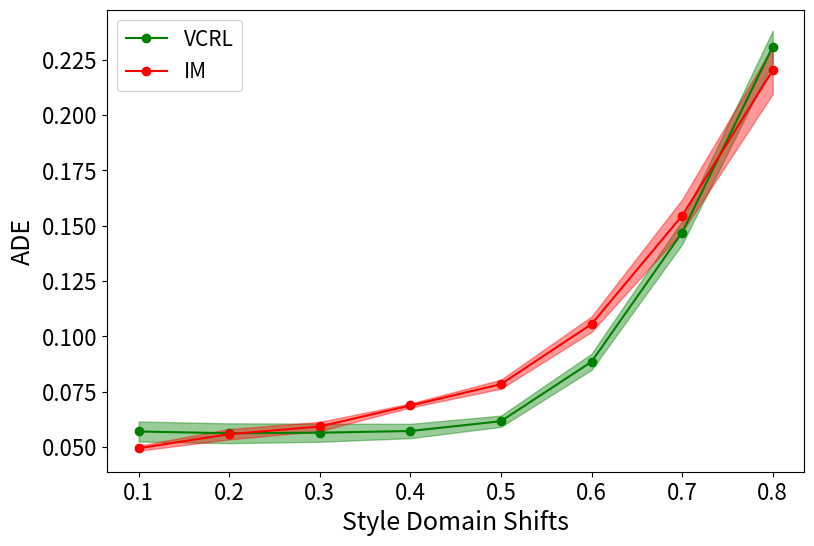

Write Python code to recreate this figure.

import numpy as np
import matplotlib.pyplot as plt
import matplotlib

"""
    Experiment name: E23
    Encoder and Decoder: MLP (similar to IM)
    num-sample: 1, 10
    Pre-training: None
    Input to S: Distance between Pedestrians (only Past 8/20)
    Input to Z: Absolute location of the pedestrians
    Reconstruction: Absolute locations of the pedestrians
    Future Trajectories Prediction: Relative locations of the pedestrians in relation to the starting point.
    Results:
    ADE_E23 = [0.0977, 0.0960, 0.0970, 0.0998, 0.1116, 0.1371, 0.1890, 0.2637]
    FDE_E23 = [0.1409, 0.1342, 0.1306, 0.1329, 0.1491, 0.1798, 0.2355, 0.3192]

    Experiment name: E24
    E23 + Input to Z: [Absolute location of the pedestrians] cat [Distance between Pedestrians]
    Results: No improvement observed

    Experiment name: E25
    E23 + Encoder of the S modified: The average calculation per batch was removed. generative model needs more sample
    for training, but IM is a discriminative model, so it represents samples of a domain in a batch by a
    representative member (Mean Vector) by applying mean aggregation function.
    Results:
    ADE_E25 = [0.0811, 0.0800, 0.0796, 0.0793, 0.0853, 0.1183, 0.1817, 0.2714]
    FDE_E25 = [0.1084, 0.1028, 0.0997, 0.1019, 0.1144, 0.1482, 0.2129, 0.3121]
    
    Experiment name: E28
    E25 without coupling layers
    Results:
    ADE_E25 = []
    FDE_E25 = []
"""


# ############################## Domain Generalization: Style Domain Shifts Experiments ##############################
def exp_StyleDomainShift():

    # Experiment name: Invariant+Modular (IM) domain shift style
    # Results:
    IM_ADE_seed72 = [0.0579, 0.0644, 0.0696, 0.0826, 0.0892, 0.1259, 0.1906, 0.2716]
    IM_FDE_seed72 = [0.0841, 0.0877, 0.0915, 0.1002, 0.1178, 0.1546, 0.2110, 0.2884]
    # Results of Style-Domain-Shift experiment (modify term in evaluate_model.py):
    # Default_domain_shifts = 0.6
    domain_shifts = [0.1, 0.2, 0.3, 0.4, 0.5, 0.6, 0.7, 0.8]

    # E25 (seed = 1)
    ADE_E25 = [0.0811, 0.0800, 0.0796, 0.0793, 0.0853, 0.1183, 0.1817, 0.2714]
    FDE_E25 = [0.1084, 0.1028, 0.0997, 0.1019, 0.1144, 0.1482, 0.2129, 0.3121]

    # E28 (without coupling layers and seed=1)
    ADE_E28 = [0.0770, 0.0747, 0.0742, 0.0743, 0.0783, 0.1076, 0.1700, 0.2565]
    FDE_E28 = [0.1075, 0.1001, 0.0954, 0.0965, 0.1061, 0.1349, 0.1945, 0.2892]

    # Visualizations
    plt.figure(1)
    plt.plot(domain_shifts, IM_ADE_seed72, "-ob", label="IM(seed72)")
    plt.plot(domain_shifts, ADE_E25, "-or", label="OURS-E25")
    plt.plot(domain_shifts, ADE_E28, "-om", label="OURS-E28")
    plt.legend(loc="upper left", fontsize=15)
    plt.xlim(0.0, 1.0)
    plt.xlabel('Style Domain Shifts', fontsize=15)
    plt.ylim(0.0, 0.30)
    plt.ylabel('ADE', fontsize=15)
    plt.show()

    # plt.figure(2)
    # plt.plot(domain_shifts, IM_FDE_seed72, "-ob", label="Invariant + modular")
    # plt.plot(domain_shifts, FDE_E25, "-or", label="OURS")
    # plt.legend(loc="upper left")
    # plt.xlim(0.0, 1.0)
    # plt.xlabel('Style Domain Shifts')
    # plt.ylim(0.0, 0.35)
    # plt.ylabel('FDE')
    # plt.show()

    m_ade_im, m_fde_im, s_ade_im, s_fde_im = exp_StyleDomainShift_IM()

    domain_shifts = [0.1, 0.2, 0.3, 0.4, 0.5, 0.6, 0.7, 0.8]
    plt.figure()
    plt.plot(domain_shifts, ADE_E28, "-om", label="OURS-E28")
    plt.plot(domain_shifts, m_ade_im, "o-r", label="IM")
    plt.fill_between(domain_shifts, np.array(m_ade_im) - np.array(s_ade_im),
                     np.array(m_ade_im) + np.array(s_ade_im), alpha=.4, color='red')
    plt.xlabel("Domain Shifts", fontsize=15)
    plt.xlabel("ADE", fontsize=15)
    plt.legend(loc="upper left", fontsize=15)
    plt.show()


def exp_StyleDomainShift_VCRL():

    """
     -------------------- DOMAIN GENERALIZATION -----------------------
    Style Domain Shift for shifts of 0.1, 0.2, 0.3, 0.4, 0.5, 0.6, 0.7, 0.8 computed for 5 seeds of
        1, 2, 3, 4, 5.
        :returns Mean and Std of ADE and FDE

        """

    # E25
    # ##### E25 (seed = 1) epoch = 686 - 372=314 ##### #
    ADE_E25_S1_ds1 = 0.0566
    FDE_E25_S1_ds1 = 0.0783

    ADE_E25_S1_ds2 = 0.0550
    FDE_E25_S1_ds2 = 0.0723

    ADE_E25_S1_ds3 = 0.0542
    FDE_E25_S1_ds3 = 0.0677

    ADE_E25_S1_ds4 = 0.0546
    FDE_E25_S1_ds4 = 0.0688

    ADE_E25_S1_ds5 = 0.0591
    FDE_E25_S1_ds5 = 0.0778

    ADE_E25_S1_ds6 = 0.0871
    FDE_E25_S1_ds6 = 0.1047

    ADE_E25_S1_ds7 = 0.1455
    FDE_E25_S1_ds7 = 0.1620

    ADE_E25_S1_ds8 = 0.2314
    FDE_E25_S1_ds8 = 0.2568

    # ##### E25_S2 (seed = 2) epoch=736-422=314 ##### #
    ADE_E25_S2_ds1 = 0.0569
    FDE_E25_S2_ds1 = 0.0758

    ADE_E25_S2_ds2 = 0.0574
    FDE_E25_S2_ds2 = 0.0740

    ADE_E25_S2_ds3 = 0.0586
    FDE_E25_S2_ds3 = 0.0744

    ADE_E25_S2_ds4 = 0.0598
    FDE_E25_S2_ds4 = 0.0781

    ADE_E25_S2_ds5 = 0.0634
    FDE_E25_S2_ds5 = 0.0888

    ADE_E25_S2_ds6 = 0.0906
    FDE_E25_S2_ds6 = 0.1185

    ADE_E25_S2_ds7 = 0.1512
    FDE_E25_S2_ds7 = 0.1798

    ADE_E25_S2_ds8 = 0.2365
    FDE_E25_S2_ds8 = 0.2753

    # ##### E25_S3 (seed = 3) epoch=736-422=314 ##### #
    ADE_E25_S3_ds1 = 0.0544
    FDE_E25_S3_ds1 = 0.0774

    ADE_E25_S3_ds2 = 0.0554
    FDE_E25_S3_ds2 = 0.0747

    ADE_E25_S3_ds3 = 0.0573
    FDE_E25_S3_ds3 = 0.0756

    ADE_E25_S3_ds4 = 0.0584
    FDE_E25_S3_ds4 = 0.0783

    ADE_E25_S3_ds5 = 0.0619
    FDE_E25_S3_ds5 = 0.0876

    ADE_E25_S3_ds6 = 0.0859
    FDE_E25_S3_ds6 = 0.1134

    ADE_E25_S3_ds7 = 0.1450
    FDE_E25_S3_ds7 = 0.1722

    ADE_E25_S3_ds8 = 0.2327
    FDE_E25_S3_ds8 = 0.2697

    # ##### E25_S4 (seed = 4) epoch=736-422=314 ##### #
    ADE_E25_S4_ds1 = 0.0519
    FDE_E25_S4_ds1 = 0.0753

    ADE_E25_S4_ds2 = 0.0497
    FDE_E25_S4_ds2 = 0.0682

    ADE_E25_S4_ds3 = 0.0501
    FDE_E25_S4_ds3 = 0.0637

    ADE_E25_S4_ds4 = 0.0524
    FDE_E25_S4_ds4 = 0.0658

    ADE_E25_S4_ds5 = 0.0586
    FDE_E25_S4_ds5 = 0.0762

    ADE_E25_S4_ds6 = 0.0844
    FDE_E25_S4_ds6 = 0.1019

    ADE_E25_S4_ds7 = 0.1387
    FDE_E25_S4_ds7 = 0.1527

    ADE_E25_S4_ds8 = 0.2171
    FDE_E25_S4_ds8 = 0.2365

    # ##### E25_S5 (seed = 5) epoch=736-422=314 ##### #
    ADE_E25_S5_ds1 = 0.0653
    FDE_E25_S5_ds1 = 0.0929

    ADE_E25_S5_ds2 = 0.0636
    FDE_E25_S5_ds2 = 0.0862

    ADE_E25_S5_ds3 = 0.0622
    FDE_E25_S5_ds3 = 0.0796

    ADE_E25_S5_ds4 = 0.0610
    FDE_E25_S5_ds4 = 0.0769

    ADE_E25_S5_ds5 = 0.0653
    FDE_E25_S5_ds5 = 0.0824

    ADE_E25_S5_ds6 = 0.0945
    FDE_E25_S5_ds6 = 0.1075

    ADE_E25_S5_ds7 = 0.1540
    FDE_E25_S5_ds7 = 0.1623

    ADE_E25_S5_ds8 = 0.2366
    FDE_E25_S5_ds8 = 0.2530

    ADE_seeds_ds1 = [ADE_E25_S1_ds1, ADE_E25_S2_ds1, ADE_E25_S3_ds1, ADE_E25_S4_ds1, ADE_E25_S5_ds1]
    FDE_seeds_ds1 = [FDE_E25_S1_ds1, FDE_E25_S2_ds1, FDE_E25_S3_ds1, FDE_E25_S4_ds1, FDE_E25_S5_ds1]
    m_ade1, m_fde1, s_ade1, s_fde1 = get_mean_std_over_seeds(ADE_seeds_ds1, FDE_seeds_ds1, ds=0.1, model='VCRL')

    ADE_seeds_ds2 = [ADE_E25_S1_ds2, ADE_E25_S2_ds2, ADE_E25_S3_ds2, ADE_E25_S4_ds2, ADE_E25_S5_ds2]
    FDE_seeds_ds2 = [FDE_E25_S1_ds2, FDE_E25_S2_ds2, FDE_E25_S3_ds2, FDE_E25_S4_ds2, FDE_E25_S5_ds2]
    m_ade2, m_fde2, s_ade2, s_fde2 = get_mean_std_over_seeds(ADE_seeds_ds2, FDE_seeds_ds2, ds=0.2, model='VCRL')

    ADE_seeds_ds3 = [ADE_E25_S1_ds3, ADE_E25_S2_ds3, ADE_E25_S3_ds3, ADE_E25_S4_ds3, ADE_E25_S5_ds3]
    FDE_seeds_ds3 = [FDE_E25_S1_ds3, FDE_E25_S2_ds3, FDE_E25_S3_ds3, FDE_E25_S4_ds3, FDE_E25_S5_ds3]
    m_ade3, m_fde3, s_ade3, s_fde3 = get_mean_std_over_seeds(ADE_seeds_ds3, FDE_seeds_ds3, ds=0.3, model='VCRL')

    ADE_seeds_ds4 = [ADE_E25_S1_ds4, ADE_E25_S2_ds4, ADE_E25_S3_ds4, ADE_E25_S4_ds4, ADE_E25_S5_ds4]
    FDE_seeds_ds4 = [FDE_E25_S1_ds4, FDE_E25_S2_ds4, FDE_E25_S3_ds4, FDE_E25_S4_ds4, FDE_E25_S5_ds4]
    m_ade4, m_fde4, s_ade4, s_fde4 = get_mean_std_over_seeds(ADE_seeds_ds4, FDE_seeds_ds4, ds=0.4, model='VCRL')

    ADE_seeds_ds5 = [ADE_E25_S1_ds5, ADE_E25_S2_ds5, ADE_E25_S3_ds5, ADE_E25_S4_ds5, ADE_E25_S5_ds5]
    FDE_seeds_ds5 = [FDE_E25_S1_ds5, FDE_E25_S2_ds5, FDE_E25_S3_ds5, FDE_E25_S4_ds5, FDE_E25_S5_ds5]
    m_ade5, m_fde5, s_ade5, s_fde5 = get_mean_std_over_seeds(ADE_seeds_ds5, FDE_seeds_ds5, ds=0.5, model='VCRL')

    ADE_seeds_ds6 = [ADE_E25_S1_ds6, ADE_E25_S2_ds6, ADE_E25_S3_ds6, ADE_E25_S4_ds6, ADE_E25_S5_ds6]
    FDE_seeds_ds6 = [FDE_E25_S1_ds6, FDE_E25_S2_ds6, FDE_E25_S3_ds6, FDE_E25_S4_ds6, FDE_E25_S5_ds6]
    m_ade6, m_fde6, s_ade6, s_fde6 = get_mean_std_over_seeds(ADE_seeds_ds6, FDE_seeds_ds6, ds=0.6, model='VCRL')

    ADE_seeds_ds7 = [ADE_E25_S1_ds7, ADE_E25_S2_ds7, ADE_E25_S3_ds7, ADE_E25_S4_ds7, ADE_E25_S5_ds7]
    FDE_seeds_ds7 = [FDE_E25_S1_ds7, FDE_E25_S2_ds7, FDE_E25_S3_ds7, FDE_E25_S4_ds7, FDE_E25_S5_ds7]
    m_ade7, m_fde7, s_ade7, s_fde7 = get_mean_std_over_seeds(ADE_seeds_ds7, FDE_seeds_ds7, ds=0.7, model='VCRL')

    ADE_seeds_ds8 = [ADE_E25_S1_ds8, ADE_E25_S2_ds8, ADE_E25_S3_ds8, ADE_E25_S4_ds8, ADE_E25_S5_ds8]
    FDE_seeds_ds8 = [FDE_E25_S1_ds8, FDE_E25_S2_ds8, FDE_E25_S3_ds8, FDE_E25_S4_ds8, FDE_E25_S5_ds8]
    m_ade8, m_fde8, s_ade8, s_fde8 = get_mean_std_over_seeds(ADE_seeds_ds8, FDE_seeds_ds8, ds=0.8, model='VCRL')

    means_ade = [m_ade1, m_ade2, m_ade3, m_ade4, m_ade5, m_ade6, m_ade7, m_ade8]
    stds_ade = [s_ade1, s_ade2, s_ade3, s_ade4, s_ade5, s_ade6, s_ade7, s_ade8]

    means_fde = [m_fde1, m_fde2, m_fde3, m_fde4, m_fde5, m_fde6, m_fde7, m_fde8]
    stds_fde = [s_fde1, s_fde2, s_fde3, s_fde4, s_fde5, s_fde6, s_fde7, s_fde8]

    return means_ade, means_fde, stds_ade, stds_fde


def exp_DomianAdaptation_IM_seeds12345():
    """
    In this function Domain Adaptation results of fine-tuning for 6 batches at inference for 5 seeds of 1,2,3,4,5
    are presented for IM-Synthetic with IM model.
    :return:

         # \Finetune:
    reduce      0      64     128    192    256    320    384
    ADE mean  0.106  0.102  0.098  0.096  0.096  0.094  0.092
         std   0.004  0.005  0.004  0.004  0.004  0.003  0.004
     FDE mean  0.128  0.123  0.120  0.118  0.118  0.115  0.114
         std   0.004  0.005  0.005  0.005  0.005  0.005  0.005
    """

    m_ade_IM = [0.106, 0.102, 0.098, 0.096, 0.096, 0.094, 0.092]
    s_ade_IM = [0.004, 0.005, 0.004, 0.004, 0.004, 0.003, 0.004]

    m_fde_IM = [0.128, 0.123, 0.120, 0.118, 0.118, 0.115, 0.114]
    s_fde_IM = [0.004, 0.005, 0.005, 0.005, 0.005, 0.005, 0.005]

    return m_ade_IM, s_ade_IM, m_fde_IM, s_fde_IM

def exp_StyleDomainShift_IM():

    """
        -------------------- DOMAIN GENERALIZATION -----------------------
        Style Domain Shift for shifts of 0.1, 0.2, 0.3, 0.4, 0.5, 0.6, 0.7, 0.8 computed for 5 seeds of
            1, 2, 3, 4, 5.
            :returns Mean and Std of ADE and FDE

            """

    # ##### EIM (seed = 1) epochs=470 ##### #
    ADE_EIM_S1_ds1 = 0.0498
    FDE_EIM_S1_ds1 = 0.0708

    ADE_EIM_S1_ds2 = 0.0576
    FDE_EIM_S1_ds2 = 0.0731

    ADE_EIM_S1_ds3 = 0.0611
    FDE_EIM_S1_ds3 = 0.0777

    ADE_EIM_S1_ds4 = 0.0686
    FDE_EIM_S1_ds4 = 0.0865

    ADE_EIM_S1_ds5 = 0.0806
    FDE_EIM_S1_ds5 = 0.0995

    ADE_EIM_S1_ds6 = 0.1056
    FDE_EIM_S1_ds6 = 0.1300

    ADE_EIM_S1_ds7 = 0.1522
    FDE_EIM_S1_ds7 = 0.1868

    ADE_EIM_S1_ds8 = 0.2174
    FDE_EIM_S1_ds8 = 0.2671

    # ##### EIM_S2 (seed = 2) epochs=470 ##### #
    ADE_EIM_S2_ds1 = 0.0484
    FDE_EIM_S2_ds1 = 0.0694

    ADE_EIM_S2_ds2 = 0.0534
    FDE_EIM_S2_ds2 = 0.0692

    ADE_EIM_S2_ds3 = 0.0575
    FDE_EIM_S2_ds3 = 0.0732

    ADE_EIM_S2_ds4 = 0.0671
    FDE_EIM_S2_ds4 = 0.0838

    ADE_EIM_S2_ds5 = 0.0794
    FDE_EIM_S2_ds5 = 0.0996

    ADE_EIM_S2_ds6 = 0.1090
    FDE_EIM_S2_ds6 = 0.1317

    ADE_EIM_S2_ds7 = 0.1578
    FDE_EIM_S2_ds7 = 0.1842

    ADE_EIM_S2_ds8 = 0.2253
    FDE_EIM_S2_ds8 = 0.2575

    # ##### EIM_S3 (seed = 3) epochs=470 ##### #
    ADE_EIM_S3_ds1 = 0.0515
    FDE_EIM_S3_ds1 = 0.0767

    ADE_EIM_S3_ds2 = 0.0550
    FDE_EIM_S3_ds2 = 0.0771

    ADE_EIM_S3_ds3 = 0.0582
    FDE_EIM_S3_ds3 = 0.0779

    ADE_EIM_S3_ds4 = 0.0696
    FDE_EIM_S3_ds4 = 0.0845

    ADE_EIM_S3_ds5 = 0.0752
    FDE_EIM_S3_ds5 = 0.0961

    ADE_EIM_S3_ds6 = 0.1034
    FDE_EIM_S3_ds6 = 0.1240

    ADE_EIM_S3_ds7 = 0.1494
    FDE_EIM_S3_ds7 = 0.1669

    ADE_EIM_S3_ds8 = 0.2091
    FDE_EIM_S3_ds8 = 0.2255

    # ##### EIM_S4 (seed = 4) epochs=470 ##### #
    ADE_EIM_S4_ds1 = 0.0486
    FDE_EIM_S4_ds1 = 0.0825

    ADE_EIM_S4_ds2 = 0.0536
    FDE_EIM_S4_ds2 = 0.0805

    ADE_EIM_S4_ds3 = 0.0572
    FDE_EIM_S4_ds3 = 0.0840

    ADE_EIM_S4_ds4 = 0.0689
    FDE_EIM_S4_ds4 = 0.0939

    ADE_EIM_S4_ds5 = 0.0768
    FDE_EIM_S4_ds5 = 0.1022

    ADE_EIM_S4_ds6 = 0.1001
    FDE_EIM_S4_ds6 = 0.1231

    ADE_EIM_S4_ds7 = 0.1460
    FDE_EIM_S4_ds7 = 0.1672

    ADE_EIM_S4_ds8 = 0.2107
    FDE_EIM_S4_ds8 = 0.2339

    # ##### EIM_S5 (seed = 5) epochs=470 ##### #
    ADE_EIM_S5_ds1 = 0.0490
    FDE_EIM_S5_ds1 = 0.0717

    ADE_EIM_S5_ds2 = 0.0594
    FDE_EIM_S5_ds2 = 0.0755

    ADE_EIM_S5_ds3 = 0.0624
    FDE_EIM_S5_ds3 = 0.0796

    ADE_EIM_S5_ds4 = 0.0696
    FDE_EIM_S5_ds4 = 0.0879

    ADE_EIM_S5_ds5 = 0.0799
    FDE_EIM_S5_ds5 = 0.1008

    ADE_EIM_S5_ds6 = 0.1094
    FDE_EIM_S5_ds6 = 0.1320

    ADE_EIM_S5_ds7 = 0.1670
    FDE_EIM_S5_ds7 = 0.1959

    ADE_EIM_S5_ds8 = 0.2383
    FDE_EIM_S5_ds8 = 0.2782

    ADE_seeds_ds1 = [ADE_EIM_S1_ds1, ADE_EIM_S2_ds1, ADE_EIM_S3_ds1, ADE_EIM_S4_ds1, ADE_EIM_S5_ds1]
    FDE_seeds_ds1 = [FDE_EIM_S1_ds1, FDE_EIM_S2_ds1, FDE_EIM_S3_ds1, FDE_EIM_S4_ds1, FDE_EIM_S5_ds1]
    m_ade1, m_fde1, s_ade1, s_fde1 = get_mean_std_over_seeds(ADE_seeds_ds1, FDE_seeds_ds1, ds=0.1, model='IM')

    ADE_seeds_ds2 = [ADE_EIM_S1_ds2, ADE_EIM_S2_ds2, ADE_EIM_S3_ds2, ADE_EIM_S4_ds2, ADE_EIM_S5_ds2]
    FDE_seeds_ds2 = [FDE_EIM_S1_ds2, FDE_EIM_S2_ds2, FDE_EIM_S3_ds2, FDE_EIM_S4_ds2, FDE_EIM_S5_ds2]
    m_ade2, m_fde2, s_ade2, s_fde2 = get_mean_std_over_seeds(ADE_seeds_ds2, FDE_seeds_ds2, ds=0.2, model='IM')

    ADE_seeds_ds3 = [ADE_EIM_S1_ds3, ADE_EIM_S2_ds3, ADE_EIM_S3_ds3, ADE_EIM_S4_ds3, ADE_EIM_S5_ds3]
    FDE_seeds_ds3 = [FDE_EIM_S1_ds3, FDE_EIM_S2_ds3, FDE_EIM_S3_ds3, FDE_EIM_S4_ds3, FDE_EIM_S5_ds3]
    m_ade3, m_fde3, s_ade3, s_fde3 = get_mean_std_over_seeds(ADE_seeds_ds3, FDE_seeds_ds3, ds=0.3, model='IM')

    ADE_seeds_ds4 = [ADE_EIM_S1_ds4, ADE_EIM_S2_ds4, ADE_EIM_S3_ds4, ADE_EIM_S4_ds4, ADE_EIM_S5_ds4]
    FDE_seeds_ds4 = [FDE_EIM_S1_ds4, FDE_EIM_S2_ds4, FDE_EIM_S3_ds4, FDE_EIM_S4_ds4, FDE_EIM_S5_ds4]
    m_ade4, m_fde4, s_ade4, s_fde4 = get_mean_std_over_seeds(ADE_seeds_ds4, FDE_seeds_ds4, ds=0.4, model='IM')

    ADE_seeds_ds5 = [ADE_EIM_S1_ds5, ADE_EIM_S2_ds5, ADE_EIM_S3_ds5, ADE_EIM_S4_ds5, ADE_EIM_S5_ds5]
    FDE_seeds_ds5 = [FDE_EIM_S1_ds5, FDE_EIM_S2_ds5, FDE_EIM_S3_ds5, FDE_EIM_S4_ds5, FDE_EIM_S5_ds5]
    m_ade5, m_fde5, s_ade5, s_fde5 = get_mean_std_over_seeds(ADE_seeds_ds5, FDE_seeds_ds5, ds=0.5, model='IM')

    ADE_seeds_ds6 = [ADE_EIM_S1_ds6, ADE_EIM_S2_ds6, ADE_EIM_S3_ds6, ADE_EIM_S4_ds6, ADE_EIM_S5_ds6]
    FDE_seeds_ds6 = [FDE_EIM_S1_ds6, FDE_EIM_S2_ds6, FDE_EIM_S3_ds6, FDE_EIM_S4_ds6, FDE_EIM_S5_ds6]
    m_ade6, m_fde6, s_ade6, s_fde6 = get_mean_std_over_seeds(ADE_seeds_ds6, FDE_seeds_ds6, ds=0.6, model='IM')

    ADE_seeds_ds7 = [ADE_EIM_S1_ds7, ADE_EIM_S2_ds7, ADE_EIM_S3_ds7, ADE_EIM_S4_ds7, ADE_EIM_S5_ds7]
    FDE_seeds_ds7 = [FDE_EIM_S1_ds7, FDE_EIM_S2_ds7, FDE_EIM_S3_ds7, FDE_EIM_S4_ds7, FDE_EIM_S5_ds7]
    m_ade7, m_fde7, s_ade7, s_fde7 = get_mean_std_over_seeds(ADE_seeds_ds7, FDE_seeds_ds7, ds=0.7, model='IM')

    ADE_seeds_ds8 = [ADE_EIM_S1_ds8, ADE_EIM_S2_ds8, ADE_EIM_S3_ds8, ADE_EIM_S4_ds8, ADE_EIM_S5_ds8]
    FDE_seeds_ds8 = [FDE_EIM_S1_ds8, FDE_EIM_S2_ds8, FDE_EIM_S3_ds8, FDE_EIM_S4_ds8, FDE_EIM_S5_ds8]
    m_ade8, m_fde8, s_ade8, s_fde8 = get_mean_std_over_seeds(ADE_seeds_ds8, FDE_seeds_ds8, ds=0.8, model='IM')

    means_ade = [m_ade1, m_ade2, m_ade3, m_ade4, m_ade5, m_ade6, m_ade7, m_ade8]
    stds_ade = [s_ade1, s_ade2, s_ade3, s_ade4, s_ade5, s_ade6, s_ade7, s_ade8]

    means_fde = [m_fde1, m_fde2, m_fde3, m_fde4, m_fde5, m_fde6, m_fde7, m_fde8]
    stds_fde = [s_fde1, s_fde2, s_fde3, s_fde4, s_fde5, s_fde6, s_fde7, s_fde8]

    return means_ade, means_fde, stds_ade, stds_fde


def get_mean_std_over_seeds(ADE_seeds, FDE_seeds, ds=0.6, model='VCRL'):

    ave_ADE_over_seeds = np.mean(ADE_seeds)
    ave_FDE_over_seeds = np.mean(FDE_seeds)

    print('******* MODEL is {}'.format(model))
    print(f'Mean ADE over seeds with test domain shift of {ds:g}:', ave_ADE_over_seeds)
    # print(f'Mean FDE over seeds with test domain shift of {ds:g}:', ave_FDE_over_seeds)

    std_ADE_over_seeds = np.std(ADE_seeds)
    std_FDE_over_seeds = np.std(FDE_seeds)

    print(f'STD ADE over seeds with test domain shift of {ds:g}:', std_ADE_over_seeds)
    #print(f'STD FDE over seeds with test domain shift of {ds:g}:', std_FDE_over_seeds)

    return ave_ADE_over_seeds, ave_FDE_over_seeds, std_ADE_over_seeds, std_FDE_over_seeds


def vis_DG():

    m_ade_vcrl, m_fde_vcrl, s_ade_vcrl, s_fde_vcrl = exp_StyleDomainShift_VCRL()
    m_ade_im, m_fde_im, s_ade_im, s_fde_im = exp_StyleDomainShift_IM()

    domain_shifts = [0.1, 0.2, 0.3, 0.4, 0.5, 0.6, 0.7, 0.8]
    plt.figure()
    fig, ax = plt.subplots(figsize=(9, 6))
    for label in (ax.get_xticklabels() + ax.get_yticklabels()):
        label.set_fontsize(16)
    plt.plot(domain_shifts, m_ade_vcrl, "o-g", label="VCRL")
    plt.fill_between(domain_shifts, np.array(m_ade_vcrl) - np.array(s_ade_vcrl), np.array(m_ade_vcrl) + np.array(s_ade_vcrl), alpha=.4, color='green')
    plt.plot(domain_shifts, m_ade_im, "o-r", label="IM")
    plt.fill_between(domain_shifts, np.array(m_ade_im) - np.array(s_ade_im), np.array(m_ade_im) + np.array(s_ade_im), alpha=.4, color='red')
    plt.xlabel("Style Domain Shifts", fontsize=18)
    plt.ylabel("ADE", fontsize=18)
    plt.legend(loc="upper left", fontsize=15)
    plt.show()


# ############################## Domain Adaptation (DA) experiments with Fine-Tuning ################################
def exp_DomianAdaptation_1_VCRL():

    # Exp1-Update (E25_exp1_Bn): Prior S (Weights of Gaussian), Posterior S, Decoders (input reconstruction, future prediction)
    # Fine-Tuning the trained model with different number of test batches 1:8 for 100 epochs.
    # and compare the results with no fine-tuning.

    # ####### Our approach to test data split for fine tuning ####### #
    # finetune_ratio = 0.1 is equivalent to 8 batches
    # [0.1, 0.7/8, 0.6/8, 0.5/8, 0.4/8, 0.3/8, 0.2/8, 0.1/8]
    # [0.1, 0.0875, 0.075, 0.0625, 0.05, 0.0375, 0.025, 0.0125]

    # ####### IM approach to test data split for fine tuning ####### #
    # reduceall: cnt*64
    # cnt = [1, 2, 3, 4, 5, 6, 7, 8]

    # seed=1, domain_shift(ds) = 0.6

    # Experiment name: E25 (No fine-tuning)
    E25_ADE = 0.0871
    E25_FDE = 0.1047

    # Experiment name: E25_exp1_B1 (fine-tuning of 1 batch: reduceall=1*64)
    E25_B1_ADE = 0.0750
    E25_B1_FDE = 0.0955

    # Experiment name: E25_exp1_B2 (fine-tuning of 2 batch: reduceall=2*64)
    E25_B2_ADE = 0.0658
    E25_B2_FDE = 0.0869

    # Experiment name: E25_exp1_B3 (fine-tuning of 3 batch: reduceall=3*64)
    E25_B3_ADE = 0.0647
    E25_B3_FDE = 0.0846

    # Experiment name: E25_exp1_B4 (fine-tuning of 4 batch: reduceall=4*64)
    E25_B4_ADE = 0.0629
    E25_B4_FDE = 0.0826

    # Experiment name: E25_exp1_B5 (fine-tuning of 5 batch: reduceall=5*64)
    E25_B5_ADE = 0.0614
    E25_B5_FDE = 0.0801

    # Experiment name: E25_exp1_B6 (fine-tuning of 6 batch: reduceall=6*64)
    E25_B6_ADE = 0.0617
    E25_B6_FDE = 0.0807

    # Experiment name: E25_exp1_B7 (fine-tuning of 7 batch: reduceall=7*64)
    E25_B7_ADE = 0.0628
    E25_B7_FDE = 0.0835

    # Experiment name: E25_exp1_B8 (fine-tuning of 8 batch: reduceall=8*64)
    E25_B8_ADE = 0.0612
    E25_B8_FDE = 0.0802

    # output
    ADE_out = [E25_B6_ADE, E25_B5_ADE, E25_B4_ADE, E25_B3_ADE, E25_B2_ADE, E25_B1_ADE, E25_ADE]
    FDE_out = [E25_B6_FDE, E25_B5_FDE, E25_B4_FDE, E25_B3_FDE, E25_B2_FDE, E25_B1_FDE, E25_FDE]

    return ADE_out, FDE_out


def exp_DomianAdaptation_2_VCRL():

    # Exp2-Update (E25_exp2_Bn): Prior S (Weights of Gaussian & Coupling layers), Posterior S, Decoders (input reconstruction, future prediction)

    # Experiment name: E25 (No fine-tuning)
    E25_ADE = 0.0871
    E25_FDE = 0.1047

    # Experiment name: E25_exp2_B1 (fine-tuning of 1 batch: reduceall=1*64)
    E25_B1_ADE = 0.0743
    E25_B1_FDE = 0.0918

    # Experiment name: E25_exp2_B2 (fine-tuning of 2 batch: reduceall=2*64)
    E25_B2_ADE = 0.0672
    E25_B2_FDE = 0.0860

    # Experiment name: E25_exp2_B3 (fine-tuning of 3 batch: reduceall=3*64)
    E25_B3_ADE = 0.0656
    E25_B3_FDE = 0.0874

    # Experiment name: E25_exp2_B4 (fine-tuning of 4 batch: reduceall=4*64)
    E25_B4_ADE = 0.0627
    E25_B4_FDE = 0.0819

    # Experiment name: E25_exp2_B5 (fine-tuning of 5 batch: reduceall=5*64)
    E25_B5_ADE = 0.0625
    E25_B5_FDE = 0.0830

    # Experiment name: E25_exp2_B6 (fine-tuning of 6 batch: reduceall=6*64)
    E25_B6_ADE = 0.0607
    E25_B6_FDE = 0.0806

    # Experiment name: E25_exp2_B7 (fine-tuning of 7 batch: reduceall=7*64)
    E25_B7_ADE = 0.0617
    E25_B7_FDE = 0.0821

    # Experiment name: E25_exp2_B8 (fine-tuning of 8 batch: reduceall=8*64)
    E25_B8_ADE = 0.0628
    E25_B8_FDE = 0.0860

    # output
    ADE_out = [E25_B6_ADE, E25_B5_ADE, E25_B4_ADE, E25_B3_ADE, E25_B2_ADE, E25_B1_ADE, E25_ADE]
    FDE_out = [E25_B6_FDE, E25_B5_FDE, E25_B4_FDE, E25_B3_FDE, E25_B2_FDE, E25_B1_FDE, E25_FDE]

    return ADE_out, FDE_out


def exp_DomianAdaptation_3_VCRL():

    # E28: E25 without coupling layers
    # Exp1-Update (E28_exp1_Bn): Prior S (Weights & Mean $ Variance of Gaussians), Posterior S, Decoders (input reconstruction, future prediction)
    # Fine-Tuning the trained model with different number of test batches 1:8 for 100 epochs.
    # and compare the results with no fine-tuning.

    # ####### IM approach to test data split for fine tuning ####### #
    # reduceall: cnt*64
    # cnt = [1, 2, 3, 4, 5, 6, 7, 8]

    # Experiment name: E28 (No fine-tuning)
    E28_ADE = 0.1075
    E28_FDE = 0.1346

    # Experiment name: E28_exp1_B1 (fine-tuning of 1 batch: reduceall=1*64)
    E28_B1_ADE = 0.0795
    E28_B1_FDE = 0.1114

    # Experiment name: E28_exp1_B2 (fine-tuning of 2 batch: reduceall=2*64)
    E28_B2_ADE = 0.0735
    E28_B2_FDE = 0.1044

    # Experiment name: E28_exp1_B3 (fine-tuning of 3 batch: reduceall=3*64)
    E28_B3_ADE = 0.0709
    E28_B3_FDE = 0.1010

    # Experiment name: E28_exp1_B4 (fine-tuning of 4 batch: reduceall=4*64)
    E28_B4_ADE = 0.0690
    E28_B4_FDE = 0.0994

    # Experiment name: E2_exp1_B5 (fine-tuning of 5 batch: reduceall=5*64)
    E28_B5_ADE = 0.0696
    E28_B5_FDE = 0.1027

    # Experiment name: E28_exp1_B6 (fine-tuning of 6 batch: reduceall=6*64)
    E28_B6_ADE = 0.0687
    E28_B6_FDE = 0.0989

    # Experiment name: E28_exp1_B7 (fine-tuning of 7 batch: reduceall=7*64)
    E28_B7_ADE = 0.0677
    E28_B7_FDE = 0.0982

    # Experiment name: E28_exp1_B8 (fine-tuning of 8 batch: reduceall=8*64)
    E28_B8_ADE = 0.0669
    E28_B8_FDE = 0.0967

    # output
    ADE_out = [E28_B6_ADE, E28_B5_ADE, E28_B4_ADE, E28_B3_ADE, E28_B2_ADE, E28_B1_ADE, E28_ADE]
    FDE_out = [E28_B6_FDE, E28_B5_FDE, E28_B4_FDE, E28_B3_FDE, E28_B2_FDE, E28_B1_FDE, E28_FDE]

    return ADE_out, FDE_out


def exp_DomianAdaptation_IM_seed72():

    # Experiment name: E25 (No fine-tuning)
    EIM_ADE = 0.1258
    EIM_FDE = 0.1546

    # Experiment name: E25_exp3_B1 (fine-tuning of 1 batch: reduceall=1*64)
    EIM_B1_ADE = 0.1151
    EIM_B1_FDE = 0.1410

    # Experiment name: E25_exp3_B2 (fine-tuning of 2 batch: reduceall=2*64)
    EIM_B2_ADE = 0.1111
    EIM_B2_FDE = 0.1377

    # Experiment name: E25_exp3_B3 (fine-tuning of 3 batch: reduceall=3*64)
    EIM_B3_ADE = 0.1086
    EIM_B3_FDE = 0.1359

    # Experiment name: E25_exp3_B4 (fine-tuning of 4 batch: reduceall=4*64)
    EIM_B4_ADE = 0.1083
    EIM_B4_FDE = 0.1347

    # Experiment name: E25_exp3_B5 (fine-tuning of 5 batch: reduceall=5*64)
    EIM_B5_ADE = 0.1055
    EIM_B5_FDE = 0.1340

    # Experiment name: E25_exp3_B6 (fine-tuning of 6 batch: reduceall=6*64)
    EIM_B6_ADE = 0.1050
    EIM_B6_FDE = 0.1328

    # Experiment name: E25_exp3_B7 (fine-tuning of 7 batch: reduceall=7*64)
    EIM_B7_ADE = 0.1054
    EIM_B7_FDE = 0.1328

    # Experiment name: E25_exp3_B8 (fine-tuning of 8 batch: reduceall=8*64)
    EIM_B8_ADE = 0.1051
    EIM_B8_FDE = 0.1335

    # output
    ADE_out = [EIM_B8_ADE, EIM_B7_ADE, EIM_B6_ADE, EIM_B5_ADE, EIM_B4_ADE, EIM_B3_ADE, EIM_B2_ADE, EIM_B1_ADE, EIM_ADE]
    FDE_out = [EIM_B8_FDE, EIM_B7_FDE, EIM_B6_FDE, EIM_B5_FDE, EIM_B4_FDE, EIM_B3_FDE, EIM_B2_FDE, EIM_B1_FDE, EIM_FDE]

    return ADE_out, FDE_out


def exp_DomianAdaptation_IM_seed3():

    # Results of best seeds of IM: seed=3
    # Experiment name: E25 (No fine-tuning)
    EIM_ADE = 0.1034
    EIM_FDE = 0.1240

    # Experiment name: E25_exp3_B1 (fine-tuning of 1 batch: reduceall=1*64)
    EIM_B1_ADE = 0.1151
    EIM_B1_FDE = 0.1410

    # Experiment name: E25_exp3_B2 (fine-tuning of 2 batch: reduceall=2*64)
    EIM_B2_ADE = 0.0931
    EIM_B2_FDE = 0.1157

    # Experiment name: E25_exp3_B3 (fine-tuning of 3 batch: reduceall=3*64)
    EIM_B3_ADE = 0.092
    EIM_B3_FDE = 0.1126

    # Experiment name: E25_exp3_B4 (fine-tuning of 4 batch: reduceall=4*64)
    EIM_B4_ADE = 0.0936
    EIM_B4_FDE = 0.1145

    # Experiment name: E25_exp3_B5 (fine-tuning of 5 batch: reduceall=5*64)
    EIM_B5_ADE = 0.0898
    EIM_B5_FDE = 0.1106

    # Experiment name: E25_exp3_B6 (fine-tuning of 6 batch: reduceall=6*64)
    EIM_B6_ADE = 0.0873
    EIM_B6_FDE = 0.1081

    # Experiment name: E25_exp3_B7 (fine-tuning of 7 batch: reduceall=7*64)
    EIM_B7_ADE = 0.1054
    EIM_B7_FDE = 0.1328

    # Experiment name: E25_exp3_B8 (fine-tuning of 8 batch: reduceall=8*64)
    EIM_B8_ADE = 0.1051
    EIM_B8_FDE = 0.1335

    # output
    ADE_out = [EIM_B6_ADE, EIM_B5_ADE, EIM_B4_ADE, EIM_B3_ADE, EIM_B2_ADE, EIM_B1_ADE, EIM_ADE]
    FDE_out = [EIM_B6_FDE, EIM_B5_FDE, EIM_B4_FDE, EIM_B3_FDE, EIM_B2_FDE, EIM_B1_FDE, EIM_FDE]

    return ADE_out, FDE_out


def vis_DA():

    exp1_ADE, exp1_FDE = exp_DomianAdaptation_1_VCRL()
    exp2_ADE, exp2_FDE = exp_DomianAdaptation_2_VCRL()
    # exp3_ADE, exp3_FDE = exp_DomianAdaptation_3_VCRL()
    exp_IM_ADE, exp_IM_FDE = exp_DomianAdaptation_IM_seed3()

    batch = [6, 5, 4, 3, 2, 1, 0]

    # Visualizations
    plt.figure()
    fig, ax = plt.subplots(figsize=(8, 6))
    for label in (ax.get_xticklabels() + ax.get_yticklabels()):
        label.set_fontsize(16)
    plt.plot(batch, exp1_ADE, "-ob", label="VCRL-E1")
    plt.plot(batch, exp2_ADE, "-or", label="VCRL-E2")
    # plt.plot(batch, exp3_ADE, "-om", label="VCRL-E3")
    plt.plot(batch, exp_IM_ADE, "-og", label="IM")
    plt.legend(loc="upper right", fontsize=15)
    plt.xlim(-0.5, 6.5)
    plt.xlabel('Number of Batches Used for Fine-Tuning', fontsize=18)
    plt.ylim(0.05, 0.13)
    plt.ylabel('ADE', fontsize=18)
    plt.show()


# ############################## Ablation Studies experiments ################################
def exp_AblationStudies():

    # All Ablation studies are conducted with seed=1, best_K=100
    # E26:Exp1: Only Z
    ADE_E26_z = 0.1054
    FDE_E26_z = 0.1347

    # E27:Exp2: Only S
    ADE_E27_z = 0.2188
    FDE_E27_z = 0.2418

    # E28:Exp3: No Coupling-Layers in S and Z Priors
    ADE_E28_NoCL = 0.0772
    FDE_E28_NoCL = 0.0916


def exp_gen_bestk():
    """
    In this experiment we evaluate the generative characteristic of our model.
    The model is trained with best_k=20, which samples the distributions 20 times and compute the mean of 20 samples.
    While at inference we evaluate the model with different values of best_k:[20,30,40,50,60,70,80,90,100].
    :return:
    """

    best_k = [20, 30, 40, 50, 60, 70, 80, 90, 100]
    ADE_S1 = [0.1181, 0.1075, 0.1012, 0.0970, 0.0942, 0.0918, 0.0899, 0.0884, 0.0870]
    FDE_S1 = [0.1480, 0.1343, 0.1256, 0.1198, 0.1155, 0.1121, 0.1093, 0.1070, 0.1050]

    ADE_S2 = [0.1246, 0.1122, 0.1054, 0.1010, 0.0979, 0.0956, 0.0936, 0.0920, 0.0908]
    FDE_S2 = [0.1672, 0.1508, 0.1414, 0.1350, 0.1301, 0.1267, 0.1236, 0.1211, 0.1190]

    ADE_S3 = [0.1160, 0.1050, 0.0990, 0.0950, 0.0923, 0.0903, 0.0885, 0.0871, 0.0860]
    FDE_S3 = [0.1558, 0.1418, 0.1337, 0.1278, 0.1235, 0.1203, 0.1176, 0.1153, 0.1135]

    ADE_S4 = [0.1174, 0.1058, 0.0992, 0.0948, 0.0920, 0.0892, 0.0873, 0.0858, 0.0845]
    FDE_S4 = [0.1468, 0.1322, 0.1232, 0.1170, 0.1128, 0.1091, 0.1062, 0.1037, 0.1015]

    ADE_S5 = [0.1274, 0.1164, 0.1096, 0.1048, 0.1018, 0.0994, 0.0973, 0.0957, 0.0943]
    FDE_S5 = [0.1537, 0.1394, 0.1302, 0.1236, 0.1190, 0.1152, 0.1119, 0.1097, 0.1074]

    M_ade_best = []
    S_ade_best = []
    for i in range(9):
        seed_v = [ADE_S1[i], ADE_S2[i], ADE_S3[i], ADE_S4[i], ADE_S5[i]]
        M_ade_best.append(np.mean(seed_v))
        S_ade_best.append(np.std(seed_v))

    M_fde_best = []
    S_fde_best = []
    for i in range(9):
        seed_v = [FDE_S1[i], FDE_S2[i], FDE_S3[i], FDE_S4[i], FDE_S5[i]]
        M_fde_best.append(np.mean(seed_v))
        S_fde_best.append(np.std(seed_v))

    # Visualizations
    plt.figure()
    fig, ax = plt.subplots(figsize=(8, 6))
    for label in (ax.get_xticklabels() + ax.get_yticklabels()):
        label.set_fontsize(16)
    plt.plot(best_k, M_ade_best, "o-g", label="ADE")
    plt.fill_between(best_k, np.array(M_ade_best) - np.array(S_ade_best), np.array(M_ade_best) + np.array(S_ade_best),
                     alpha=.4, color='green')
    plt.plot(best_k, M_fde_best, "o-r", label="FDE")
    plt.fill_between(best_k, np.array(M_fde_best) - np.array(S_fde_best), np.array(M_fde_best) + np.array(S_fde_best),
                     alpha=.4, color='red')
    plt.xlabel("N", fontsize=18)
    plt.ylabel("ADE/FDE", fontsize=18)
    plt.legend(loc="upper right", fontsize=18)
    plt.show()


if __name__ == "__main__":

    vis_DG()
    #vis_DA()
    # exp_gen_bestk()
    # vis_mean_stds_seeds()
